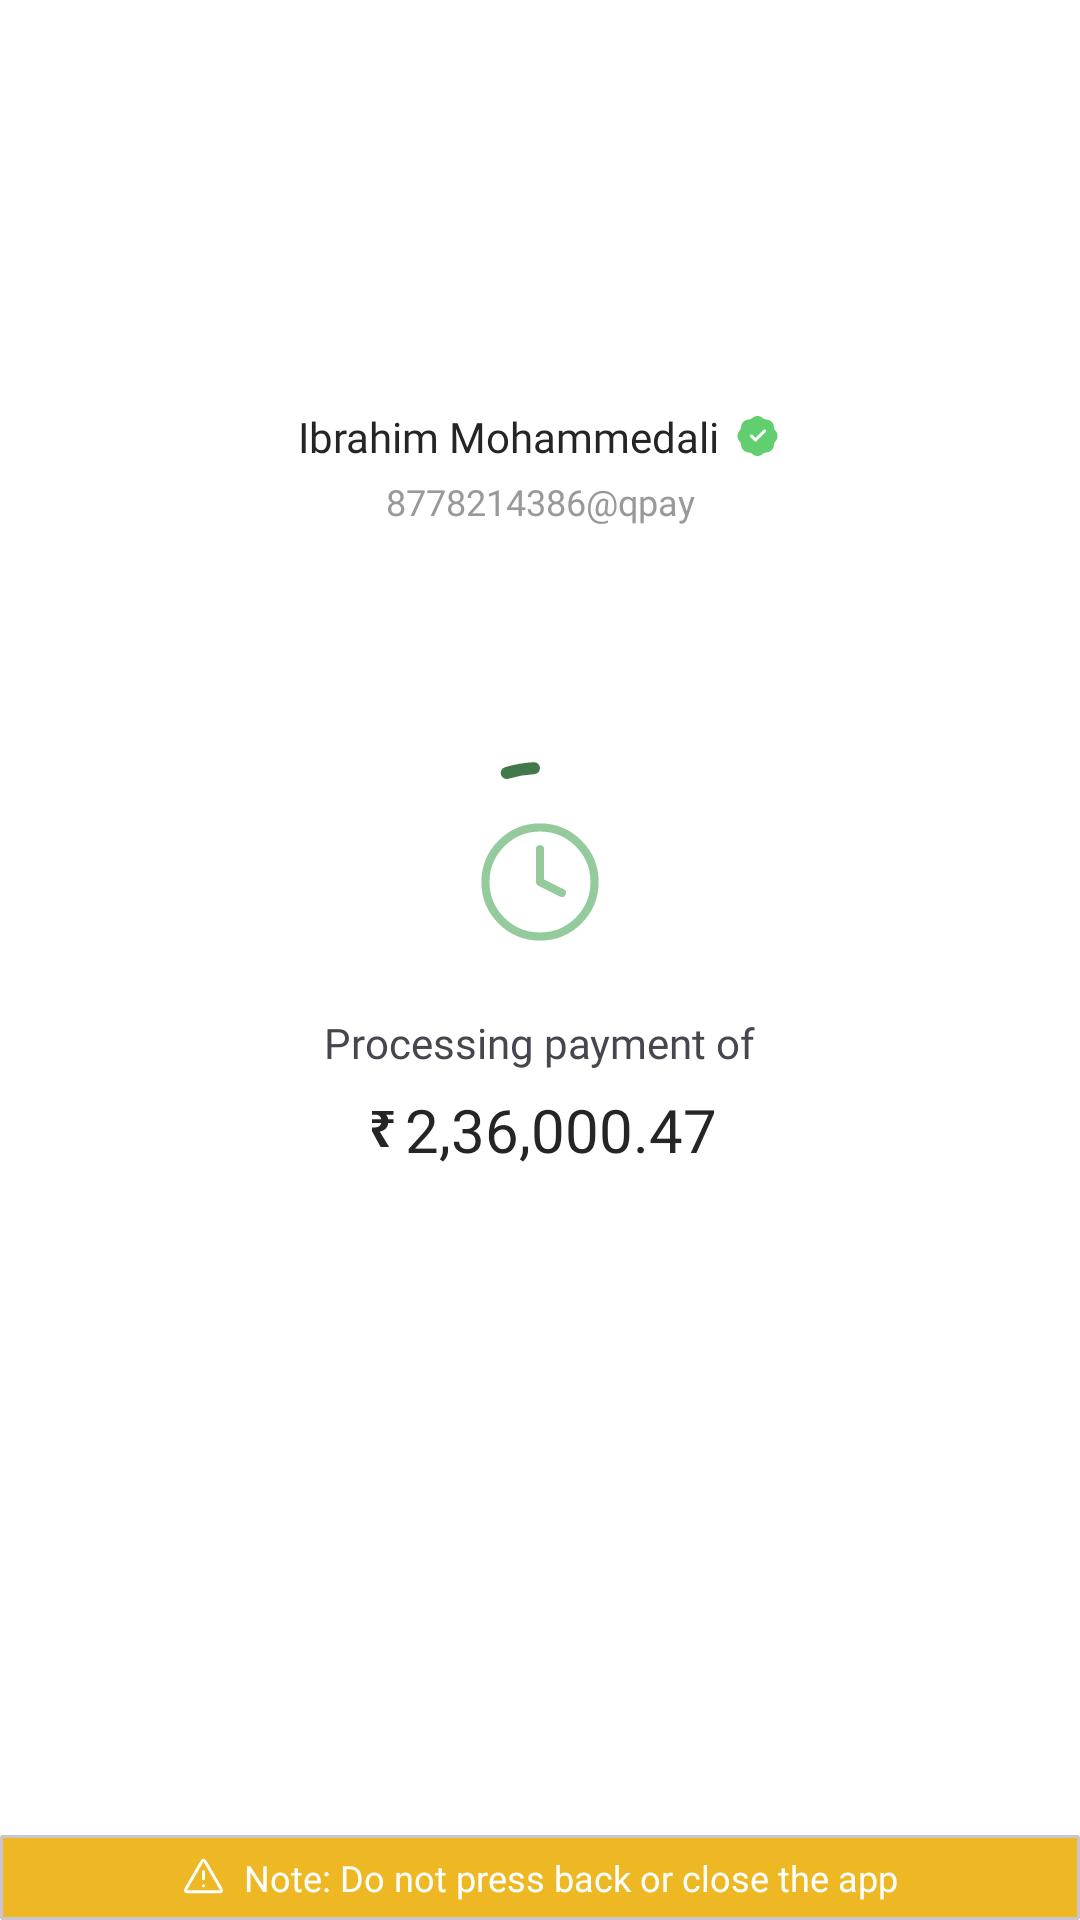

Here is an Android app screen rendered from its layout file. Give the layout XML and the strings, colors and styles it references.
<!-- AndroidManifest.xml: application theme Theme.AssesmentTask -->
<!-- res/layout/payment_pending_screen.xml -->
<?xml version="1.0" encoding="utf-8"?>
<androidx.constraintlayout.widget.ConstraintLayout xmlns:android="http://schemas.android.com/apk/res/android"
    xmlns:app="http://schemas.android.com/apk/res-auto"
    android:layout_width="match_parent"
    android:layout_height="match_parent"
    android:layout_marginVertical="16dp"
    android:background="@color/white">

    <androidx.constraintlayout.widget.ConstraintLayout
        android:id="@+id/uiCvProfileView"
        android:layout_width="match_parent"
        android:layout_height="wrap_content"
        app:layout_constraintStart_toStartOf="parent"
        app:layout_constraintTop_toTopOf="parent">

        <androidx.cardview.widget.CardView
            android:id="@+id/uiCvImage"
            android:layout_width="wrap_content"
            android:layout_height="wrap_content"
            android:layout_marginTop="50dp"
            app:cardCornerRadius="50dp"
            app:cardElevation="0dp"
            app:layout_constraintEnd_toEndOf="parent"
            app:layout_constraintStart_toStartOf="parent"
            app:layout_constraintTop_toTopOf="parent">

            <androidx.appcompat.widget.AppCompatImageView
                android:id="@+id/uiIvImages"
                android:layout_width="80dp"
                android:layout_height="80dp"
                android:contentDescription="@string/basic_image"
                android:scaleType="centerCrop"
                android:src="@drawable/basic" />

        </androidx.cardview.widget.CardView>

        <androidx.appcompat.widget.AppCompatTextView
            android:id="@+id/uiTvSenderName"
            android:layout_width="wrap_content"
            android:layout_height="wrap_content"
            android:layout_margin="6dp"
            android:drawableEnd="@drawable/ic_green_tick"
            android:drawablePadding="4dp"
            android:fontFamily="@font/gilroy_semibold"
            android:text="@string/str_ibrahim_mohammedali"
            android:textColor="@color/dark_grey"
            android:textSize="14sp"
            app:layout_constraintEnd_toEndOf="parent"
            app:layout_constraintStart_toStartOf="parent"
            app:layout_constraintTop_toBottomOf="@+id/uiCvImage" />

        <androidx.appcompat.widget.AppCompatTextView
            android:id="@+id/uiTvSenderUpiId"
            android:layout_width="wrap_content"
            android:layout_height="wrap_content"
            android:layout_marginTop="4dp"
            android:fontFamily="@font/gilroy_medium"
            android:text="@string/str_8778214386_qpay"
            android:textColor="@color/grey"
            android:textSize="12sp"
            app:layout_constraintEnd_toEndOf="parent"
            app:layout_constraintStart_toStartOf="parent"
            app:layout_constraintTop_toBottomOf="@+id/uiTvSenderName" />

    </androidx.constraintlayout.widget.ConstraintLayout>

    <androidx.constraintlayout.widget.ConstraintLayout
        android:layout_width="match_parent"
        android:layout_height="wrap_content"
        app:layout_constraintBottom_toBottomOf="parent"
        app:layout_constraintEnd_toEndOf="parent"
        app:layout_constraintTop_toBottomOf="@+id/uiCvProfileView"
        app:layout_constraintTop_toTopOf="parent">

        <FrameLayout
            android:id="@+id/customCircularProgressBar"
            android:layout_width="match_parent"
            android:layout_height="match_parent"
            android:layout_gravity="center"
            app:layout_constraintEnd_toEndOf="parent"
            app:layout_constraintStart_toStartOf="parent"
            app:layout_constraintTop_toTopOf="parent">

            
            <com.google.android.material.progressindicator.CircularProgressIndicator
                android:id="@+id/uiCircularProgressIndicator"
                android:layout_width="wrap_content"
                android:layout_height="wrap_content"
                android:indeterminate="true"
                android:layout_gravity="center"
                app:indicatorColor="@color/color_green"
                app:indicatorSize="80dp"
                app:strokeWidth="4dp"
                app:trackColor="@color/black" />

            
            <ImageView
                android:id="@+id/imageInsideProgressBar"
                android:layout_width="wrap_content"
                android:layout_height="wrap_content"
                android:layout_gravity="center"
                android:scaleType="centerInside"
                android:src="@drawable/ic_history" />
        </FrameLayout>


        <androidx.appcompat.widget.AppCompatTextView
            android:id="@+id/uiTvProcessingPayment"
            android:layout_width="wrap_content"
            android:layout_height="wrap_content"
            android:fontFamily="@font/gilroy_semibold"
            android:text="@string/str_processing_payment_of"
            android:textSize="14sp"
            app:layout_constraintEnd_toEndOf="parent"
            app:layout_constraintStart_toStartOf="parent"
            app:layout_constraintTop_toBottomOf="@+id/customCircularProgressBar" />

        <androidx.appcompat.widget.AppCompatTextView
            android:id="@+id/uiTvAmount"
            android:layout_width="wrap_content"
            android:layout_height="wrap_content"
            android:layout_marginTop="6dp"
            android:drawableStart="@drawable/inr_sympol"
            android:fontFamily="@font/gilroy_bold"
            android:text="@string/str_amount"
            android:textColor="@color/dark_grey"
            android:textSize="20sp"
            app:drawableTint="@color/dark_grey"
            app:layout_constraintEnd_toEndOf="parent"
            app:layout_constraintStart_toStartOf="parent"
            app:layout_constraintTop_toBottomOf="@+id/uiTvProcessingPayment" />


        
        

    </androidx.constraintlayout.widget.ConstraintLayout>

    <com.google.android.material.card.MaterialCardView
        android:layout_width="match_parent"
        android:layout_height="wrap_content"
        app:cardBackgroundColor="@color/light_orange"
        app:cardCornerRadius="1dp"
        app:layout_constraintBottom_toBottomOf="parent"
        app:layout_constraintStart_toStartOf="parent">

        <androidx.appcompat.widget.AppCompatTextView
            android:layout_width="wrap_content"
            android:layout_height="wrap_content"
            android:layout_gravity="center"
            android:layout_margin="6dp"
            android:drawableStart="@drawable/ic_warnings"
            android:drawablePadding="6dp"
            android:fontFamily="@font/gilroy_medium"
            android:text="@string/str_note_do_not_press_back_or_close_the_app"
            android:textColor="@color/white"
            android:textSize="12sp" />
    </com.google.android.material.card.MaterialCardView>


</androidx.constraintlayout.widget.ConstraintLayout>
<!-- resources referenced by this layout -->
<resources>
  <color name="black">#FF000000</color>
  <color name="color_green">#42794A</color>
  <color name="dark_grey">#FF252525</color>
  <color name="grey">#FF999999</color>
  <color name="light_green_color">#61CE70</color>
  <color name="light_grey5">#F5F5F5</color>
  <color name="light_orange">#EDB823</color>
  <color name="white">#FFFFFFFF</color>
  <!-- drawable ic_history (drawable) -->
  <vector xmlns:android="http://schemas.android.com/apk/res/android"
      android:width="40dp"
      android:height="40dp"
      android:viewportWidth="22"
      android:viewportHeight="22">
    <path
        android:pathData="M11,5V11L15,13M21,11C21,16.523 16.523,21 11,21C5.477,21 1,16.523 1,11C1,5.477 5.477,1 11,1C16.523,1 21,5.477 21,11Z"
        android:strokeLineJoin="round"
        android:strokeWidth="1.5"
        android:fillColor="#00000000"
        android:strokeColor="#94CA9C"
        android:strokeLineCap="round"/>
  </vector>
  <!-- drawable info_icons (drawable) -->
  <vector xmlns:android="http://schemas.android.com/apk/res/android"
      android:width="25dp"
      android:height="24dp"
      android:viewportWidth="25"
      android:viewportHeight="24">
    <path
        android:pathData="M12.5,0L12.5,0A12,12 0,0 1,24.5 12L24.5,12A12,12 0,0 1,12.5 24L12.5,24A12,12 0,0 1,0.5 12L0.5,12A12,12 0,0 1,12.5 0z"
        android:fillColor="#EDB823"/>
    <path
        android:pathData="M12.14,14.9L11.76,9V5H13.86V9L13.48,14.9H12.14ZM12.8,19.22C12.44,19.22 12.133,19.093 11.88,18.84C11.627,18.587 11.5,18.28 11.5,17.92C11.5,17.56 11.627,17.253 11.88,17C12.133,16.747 12.44,16.62 12.8,16.62C13.173,16.62 13.48,16.747 13.72,17C13.973,17.253 14.1,17.56 14.1,17.92C14.1,18.28 13.973,18.587 13.72,18.84C13.48,19.093 13.173,19.22 12.8,19.22Z"
        android:fillColor="#ffffff"/>
  </vector>
  <!-- drawable inr_sympol (drawable) -->
  <vector xmlns:android="http://schemas.android.com/apk/res/android"
      android:width="14dp"
      android:height="14dp"
      android:viewportWidth="14"
      android:viewportHeight="14">
    <path
        android:pathData="M5.874,13L3,7.723V6.479H3.958C4.341,6.479 4.676,6.423 4.964,6.311C5.262,6.188 5.506,6.014 5.698,5.79C5.9,5.566 6.039,5.297 6.113,4.983H3V3.74H6.097C6.033,3.448 5.922,3.19 5.762,2.966C5.613,2.742 5.411,2.569 5.155,2.445C4.91,2.311 4.612,2.244 4.261,2.244H3V1H10.2V2.244H7.694C7.874,2.457 8.024,2.686 8.141,2.933C8.268,3.179 8.353,3.448 8.396,3.74H10.2V4.983H8.428C8.322,5.812 8.018,6.462 7.518,6.933C7.018,7.392 6.374,7.706 5.586,7.874L8.715,13H5.874Z"
        android:fillColor="#999999"/>
  </vector>
  <string name="basic_image">images</string>
  <string name="str_8778214386_qpay">8778214386@qpay</string>
  <string name="str_amount"> 2,36,000.47</string>
  <string name="str_ibrahim_mohammedali">Ibrahim Mohammedali</string>
  <string name="str_note_do_not_press_back_or_close_the_app">Note: Do not press back or close the app</string>
  <string name="str_processing_payment_of">Processing payment of</string>
  <style name="Theme.AssesmentTask" parent="Base.Theme.AssesmentTask">
          <item name="android:windowBackground">@color/dark_green</item>
      </style>
  <style name="Base.Theme.AssesmentTask" parent="Theme.Material3.DayNight.NoActionBar">
          
          
      </style>
  <color name="dark_green">#FF42794A</color>
</resources>
